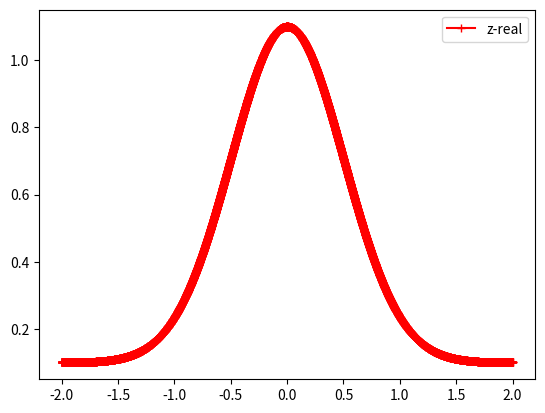

The matplotlib source for this figure:
import numpy as np
from scipy import integrate
import matplotlib.pyplot as plt


def half_circle(x):
    """
    原心：(1,0),半径为1
    半圆函数：(x-1)^2+y^2 = 1
    """
    return 0.1 + np.exp(-x ** 2 / (2 * 0.25))


"""
梯形法求积分：半圆线和x轴包围的面积
"""
N = 10000
x = np.linspace(-2, 2, num=N)  # ,endpoint=True)
print(x)
dh = 4 / N
y = half_circle(x)
"""
梯形法求积分：（上底+ 下底）*高/2
"""
S = sum((y[1:] + y[:-1]) * dh / 2)

print("=========%s==========" % "梯形法")
print("面积：%f" % S)

"""
直接调用intergrate的积分函数quad
"""
S2, err = integrate.quad(half_circle, -2, 2)
S3, err1 = integrate.quad(half_circle, -1.5, 1.5)
print(S3/S2)
print("=========%s==========" % "quad")
print("面积：%f" % S2)

"""
多重定积分:注意积分顺序
"""

# def half_sphere(y, x):
#     """
#     球心：（1，0，0）
#     半径：1
#     半球：(x-1)^2+y^2+z^2=1
#     """
#     return (1 - (x - 1) ** 2 - y ** 2) ** 0.5
#
#
# """
# 积分顺序：
# v = V x in [0,2] :V y in [-g(x),h(x)]
# """
# V3, err = integrate.dblquad(half_sphere, 0, 2, lambda x: -half_circle(x), lambda x: half_circle(x))
# print("========%s===========" % "dblquad")
# print("体积：%f" % V3)
plt.plot(x, y, color='#ff0000', marker='+', linestyle='-',
         label='z-real')
# plt.plot(d_pred, y_Pre1, color='#0000ff', marker='+', linestyle='-.',
#          label='z-predict')
# RR = 1 - (np.sum(np.square(y - y_Pre1)) / np.sum(np.square(y - np.mean(y))))
# print(RR)
plt.legend()
plt.show()
